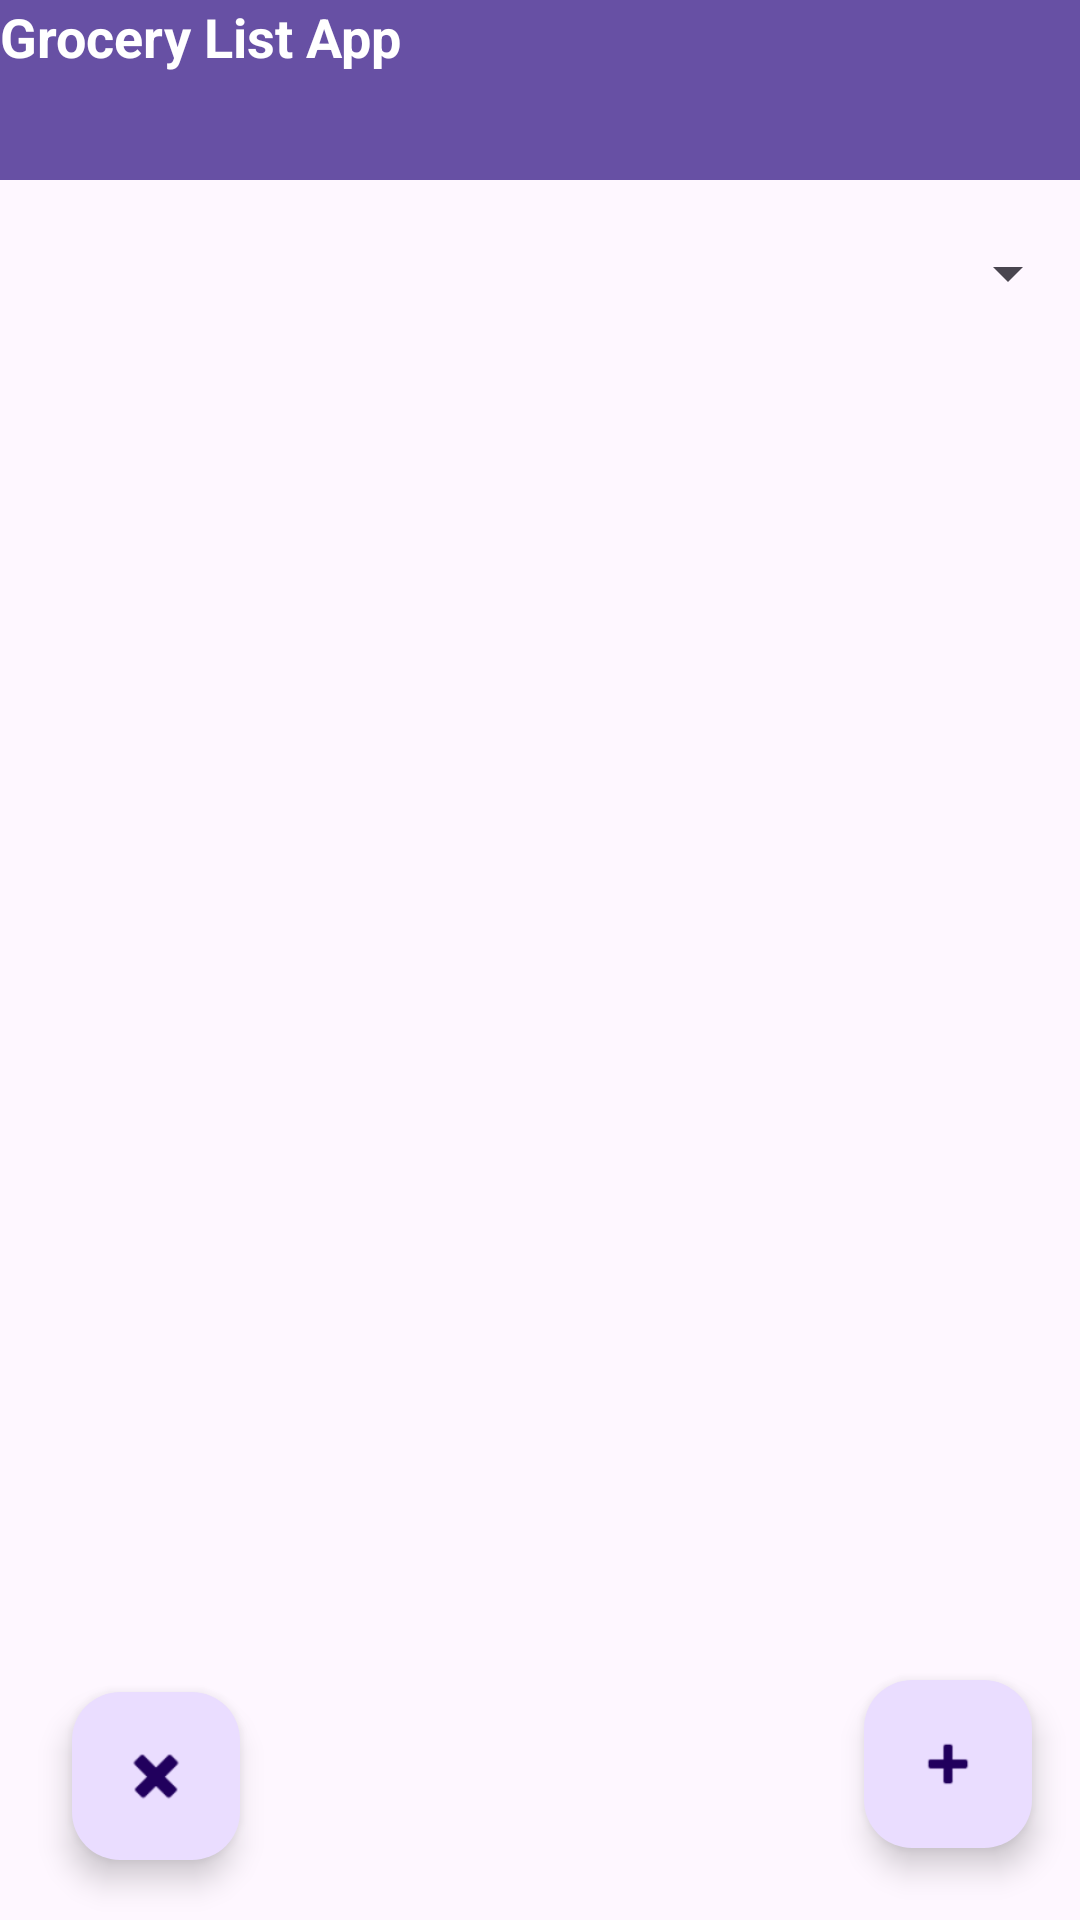

Layout XML and referenced resources for this Android screen:
<!-- AndroidManifest.xml: application theme Theme.Grocery_List_Team6 -->
<!-- res/layout/activity_main.xml -->
<?xml version="1.0" encoding="utf-8"?>
<androidx.constraintlayout.widget.ConstraintLayout xmlns:android="http://schemas.android.com/apk/res/android"
    xmlns:app="http://schemas.android.com/apk/res-auto"
    xmlns:tools="http://schemas.android.com/tools"
    android:id="@+id/main"
    android:layout_width="match_parent"
    android:layout_height="match_parent"
    tools:context=".MainActivity">

    <androidx.appcompat.widget.Toolbar
        android:id="@+id/toolbar"
        android:layout_width="match_parent"
        android:layout_height="60dp"
        android:background="?attr/colorPrimary"
        android:minHeight="?attr/actionBarSize"
        android:theme="?attr/actionBarTheme"
        app:layout_constraintEnd_toEndOf="parent"
        app:layout_constraintStart_toStartOf="parent"
        app:layout_constraintTop_toTopOf="parent" />


    <TextView
        android:layout_width="wrap_content"
        android:layout_height="wrap_content"
        android:layout_gravity="center"
        android:text="Grocery List App"
        android:textColor="#FFFFFF"
        android:textSize="18sp"
        android:textStyle="bold"
        tools:layout_editor_absoluteX="139dp"
        tools:layout_editor_absoluteY="16dp" />

    <Spinner
        android:id="@+id/spinner2"
        android:layout_width="match_parent"
        android:layout_height="60dp"
        android:layout_marginTop="18dp"
        android:layout_marginBottom="80dp"
        app:layout_constraintBottom_toTopOf="@+id/recyclerView"
        app:layout_constraintTop_toBottomOf="@+id/toolbar"
        tools:layout_editor_absoluteX="0dp" />

    <androidx.recyclerview.widget.RecyclerView
        android:id="@+id/recyclerView"
        android:layout_width="match_parent"
        android:layout_height="match_parent"
        android:layout_marginTop="124dp"
        app:layout_constraintTop_toBottomOf="@+id/toolbar"
        tools:layout_editor_absoluteX="0dp" />

    <com.google.android.material.floatingactionbutton.FloatingActionButton
        android:id="@+id/floatingActionButton"
        android:layout_width="wrap_content"
        android:layout_height="wrap_content"
        android:layout_marginEnd="16dp"
        android:layout_marginBottom="84dp"
        android:clickable="true"
        app:layout_constraintBottom_toBottomOf="@+id/recyclerView"
        app:layout_constraintEnd_toEndOf="@+id/recyclerView"
        app:srcCompat="@android:drawable/ic_input_add" />

    <com.google.android.material.floatingactionbutton.FloatingActionButton
        android:id="@+id/floatingActionButton2"
        android:layout_width="wrap_content"
        android:layout_height="wrap_content"
        android:layout_marginStart="24dp"
        android:layout_marginBottom="80dp"
        android:clickable="true"
        app:layout_constraintBottom_toBottomOf="@+id/recyclerView"
        app:layout_constraintStart_toStartOf="@+id/recyclerView"
        app:srcCompat="@android:drawable/ic_delete" />
</androidx.constraintlayout.widget.ConstraintLayout>
<!-- resources referenced by this layout -->
<resources>
  <style name="Theme.Grocery_List_Team6" parent="Base.Theme.Grocery_List_Team6" />
  <style name="Base.Theme.Grocery_List_Team6" parent="Theme.Material3.DayNight.NoActionBar">
          
          
      </style>
</resources>
